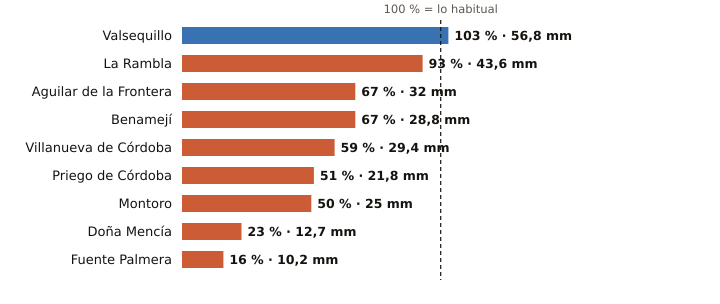

Data behind this chart, as committed beside it:
estacion, provincia, indicativo, mm_otono, referencia_mm, pct, periodo_referencia, hasta, hora
Valsequillo, Córdoba, 4263X, 56.8, 55.2, 103, 2008-2025, 2026-10-19, 22
La Rambla, Córdoba, 5625X, 43.6, 46.9, 93, 2009-2025, 2026-10-19, 22
Aguilar de la Frontera, Córdoba, 5624X, 32.0, 47.9, 67, 2006-2025, 2026-10-19, 22
Benamejí, Córdoba, 5598X, 28.8, 42.8, 67, 2009-2025, 2026-10-19, 23
Villanueva de Córdoba, Córdoba, 5390Y, 29.4, 49.6, 59, 2000-2025, 2026-10-19, 23
Priego de Córdoba, Córdoba, 5412X, 21.8, 42.7, 51, 2008-2023, 2026-10-19, 23
Montoro, Córdoba, 5361X, 25.0, 50.2, 50, 2008-2025, 2026-10-19, 22
Doña Mencía, Córdoba, 5427X, 12.7, 55.5, 23, 1991-2020, 2026-10-19, 23
Fuente Palmera, Córdoba, 5470, 10.2, 62.8, 16, 2009-2025, 2026-10-19, 22
